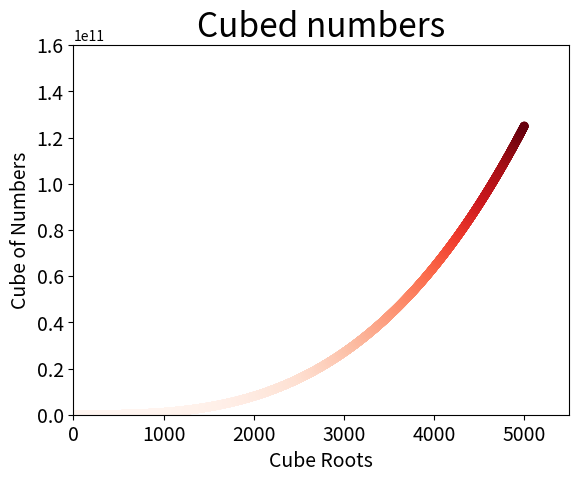

Generate this figure with matplotlib:
import matplotlib.pyplot as plt

x_vals = list(range(1,5001))
y_vals = [x**3 for x in x_vals]
plt.scatter(x_vals, y_vals, c=y_vals, cmap=plt.cm.Reds, edgecolor='none', s=40)

plt.title("Cubed numbers", fontsize=24)
plt.xlabel("Cube Roots", fontsize=14)
plt.ylabel("Cube of Numbers", fontsize=14)

plt.tick_params(axis='both', labelsize=14)

plt.axis([0,5500,0,160000000000])
plt.show()
